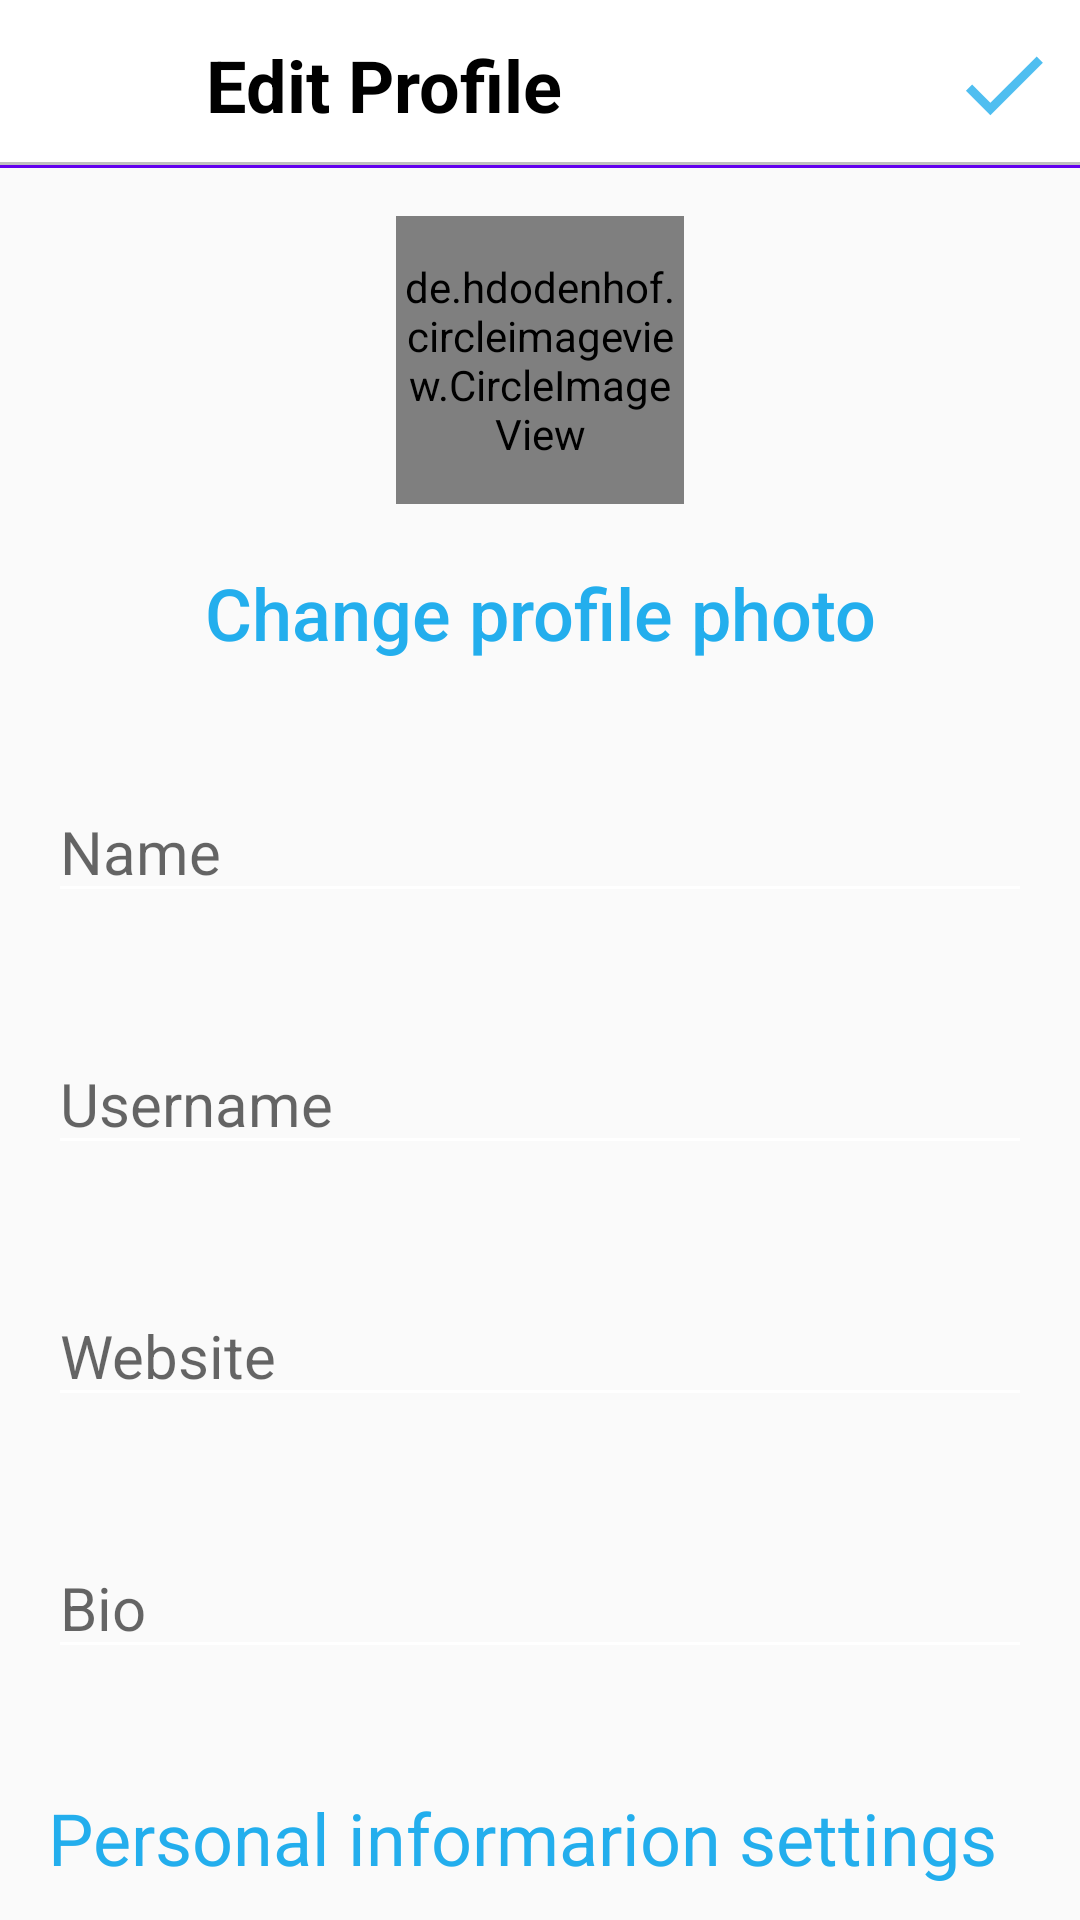

Layout XML and referenced resources for this Android screen:
<!-- AndroidManifest.xml: application theme AppTheme -->
<!-- res/layout/activity_edit_profile.xml -->
<?xml version="1.0" encoding="utf-8"?>
<LinearLayout xmlns:android="http://schemas.android.com/apk/res/android"
    xmlns:app="http://schemas.android.com/apk/res-auto"
    xmlns:tools="http://schemas.android.com/tools"
    android:layout_width="match_parent"
    android:layout_height="match_parent"
    android:orientation="vertical"
    tools:context=".Profile.EditProfileActivity">


        <com.google.android.material.appbar.AppBarLayout
            android:id="@+id/appBarLayout"
            android:layout_width="match_parent"
            android:layout_height="wrap_content"
            style="@style/ThemeOverlay.AppCompat.Dark.ActionBar"
            app:layout_constraintEnd_toEndOf="parent"
            app:layout_constraintStart_toStartOf="parent"
            app:layout_constraintTop_toTopOf="parent">

            <androidx.appcompat.widget.Toolbar
                android:id="@+id/id_toolbar_editProfile"
                android:layout_width="match_parent"
                android:layout_height="?attr/actionBarSize"
                android:background="@drawable/white_gray_border_bottom">

                <androidx.constraintlayout.widget.ConstraintLayout
                    android:layout_width="match_parent"
                    android:layout_height="match_parent">

                    <ImageView
                        android:id="@+id/id_closebtn_edit_profile"
                        android:layout_width="35dp"
                        android:layout_height="35dp"
                        android:onClick="closeActivity"
                        android:src="@drawable/ic_cross1"
                        app:layout_constraintBottom_toBottomOf="parent"
                        app:layout_constraintStart_toStartOf="parent"
                        app:layout_constraintTop_toTopOf="parent" />

                    <TextView
                        android:id="@+id/title_tv"
                        android:layout_width="wrap_content"
                        android:layout_height="wrap_content"
                        android:text="Edit Profile"
                        android:textColor="@color/black"
                        android:textSize="24dp"
                        android:textStyle="bold"
                        app:layout_constraintBottom_toBottomOf="parent"
                        app:layout_constraintEnd_toStartOf="@+id/id_savebtn_edit_profile"
                        app:layout_constraintHorizontal_bias="0.12"
                        app:layout_constraintStart_toEndOf="@+id/id_closebtn_edit_profile"
                        app:layout_constraintTop_toTopOf="parent" />

                    <ImageView
                        android:id="@+id/id_savebtn_edit_profile"
                        android:layout_width="35dp"
                        android:layout_height="35dp"
                        android:layout_marginEnd="8dp"
                        android:onClick="saveEdit"
                        android:src="@drawable/ic_right"
                        app:layout_constraintBottom_toBottomOf="parent"
                        app:layout_constraintEnd_toEndOf="parent"
                        app:layout_constraintTop_toTopOf="parent" />

                </androidx.constraintlayout.widget.ConstraintLayout>


            </androidx.appcompat.widget.Toolbar>

        </com.google.android.material.appbar.AppBarLayout>








    <de.hdodenhof.circleimageview.CircleImageView
        xmlns:app="http://schemas.android.com/apk/res-auto"
        android:id="@+id/id_iveditProfilepic"
        android:layout_width="96dp"
        android:layout_height="96dp"
        android:layout_gravity="center_horizontal"
        android:layout_marginTop="16dp"
        android:src="@drawable/ic_account"
        app:civ_border_width="1dp"
        app:civ_border_color="#CAC1C1"/>

    <TextView
        android:id="@+id/textView10"
        android:gravity="center_horizontal"
        android:layout_width="match_parent"
        android:layout_height="wrap_content"
        android:textSize="24dp"
        android:onClick="changeProfile"
        android:layout_marginTop="20dp"
        android:fontFamily="sans-serif-medium"
        android:textColor="#23AEED"
        android:text="Change profile photo" />

    <EditText
        android:id="@+id/id_editT_name"
        android:layout_width="match_parent"
        android:layout_height="wrap_content"
        android:ems="10"
        android:layout_marginTop="40dp"
        android:layout_marginHorizontal="16dp"
        android:textSize="20dp"
        android:hint="Name"
        android:inputType="textPersonName" />

    <EditText
        android:id="@+id/id_editT_username"
        android:layout_width="match_parent"
        android:layout_height="wrap_content"
        android:ems="10"
        android:layout_marginTop="40dp"
        android:layout_marginHorizontal="16dp"
        android:textSize="20dp"
        android:hint="Username"
        android:inputType="textPersonName" />

    <EditText
        android:id="@+id/id_editT_website"
        android:layout_width="match_parent"
        android:layout_height="wrap_content"
        android:ems="10"
        android:layout_marginTop="40dp"
        android:layout_marginHorizontal="16dp"
        android:textSize="20dp"
        android:hint="Website"
        android:inputType="textUri" />
    <EditText
        android:id="@+id/id_editT_bio"
        android:layout_width="match_parent"
        android:layout_height="wrap_content"
        android:ems="10"
        android:layout_marginTop="40dp"
        android:layout_marginHorizontal="16dp"
        android:textSize="20dp"
        android:hint="Bio"
        android:inputType="textMultiLine" />
    <TextView
        android:id="@+id/textV"
        android:layout_width="match_parent"
        android:layout_height="wrap_content"
        android:textSize="24dp"
        android:layout_marginTop="40dp"
        android:layout_marginHorizontal="16dp"
        android:textColor="#23AEED"
        android:text="Personal informarion settings" />
</LinearLayout>
<!-- resources referenced by this layout -->
<resources>
  <color name="black">#000</color>
  <!-- drawable ic_right (drawable-anydpi) -->
  <vector xmlns:android="http://schemas.android.com/apk/res/android"
      android:width="24dp"
      android:height="24dp"
      android:viewportWidth="24"
      android:viewportHeight="24"
      android:tint="#23AEED"
      android:alpha="0.8">
    <path
        android:fillColor="@android:color/white"
        android:pathData="M9,16.17L4.83,12l-1.42,1.41L9,19 21,7l-1.41,-1.41z"/>
  </vector>
  <!-- drawable white_gray_border_bottom (drawable) -->
  <?xml version="1.0" encoding="utf-8"?>
  <layer-list xmlns:android="http://schemas.android.com/apk/res/android"
      android:layout_width="match_parent"
      android:layout_height="1dp">
      <item android:bottom="1dp"
          android:top="-1dp"
          android:right="-1dp"
          android:left="-1dp">
          <shape android:shape="rectangle">
              <stroke
                  android:width="1dp"
                  android:color="@color/gray"/>
              <solid android:color="@color/white"/>
  
  
          </shape>
      </item>
  
  </layer-list>
  <style name="AppTheme" parent="Theme.AppCompat.Light.NoActionBar">
          
          <item name="colorPrimary">@color/colorPrimary</item>
          <item name="colorPrimaryDark">@color/colorPrimaryDark</item>
          <item name="colorAccent">@color/colorAccent</item>
  
          <item name="android:colorControlNormal">@color/white</item>
  
      </style>
  <color name="gray">#bfbfbf</color>
  <color name="white">#fff</color>
  <color name="colorPrimary">#6200EE</color>
  <color name="colorPrimaryDark">#3700B3</color>
  <color name="colorAccent">#03DAC5</color>
</resources>
